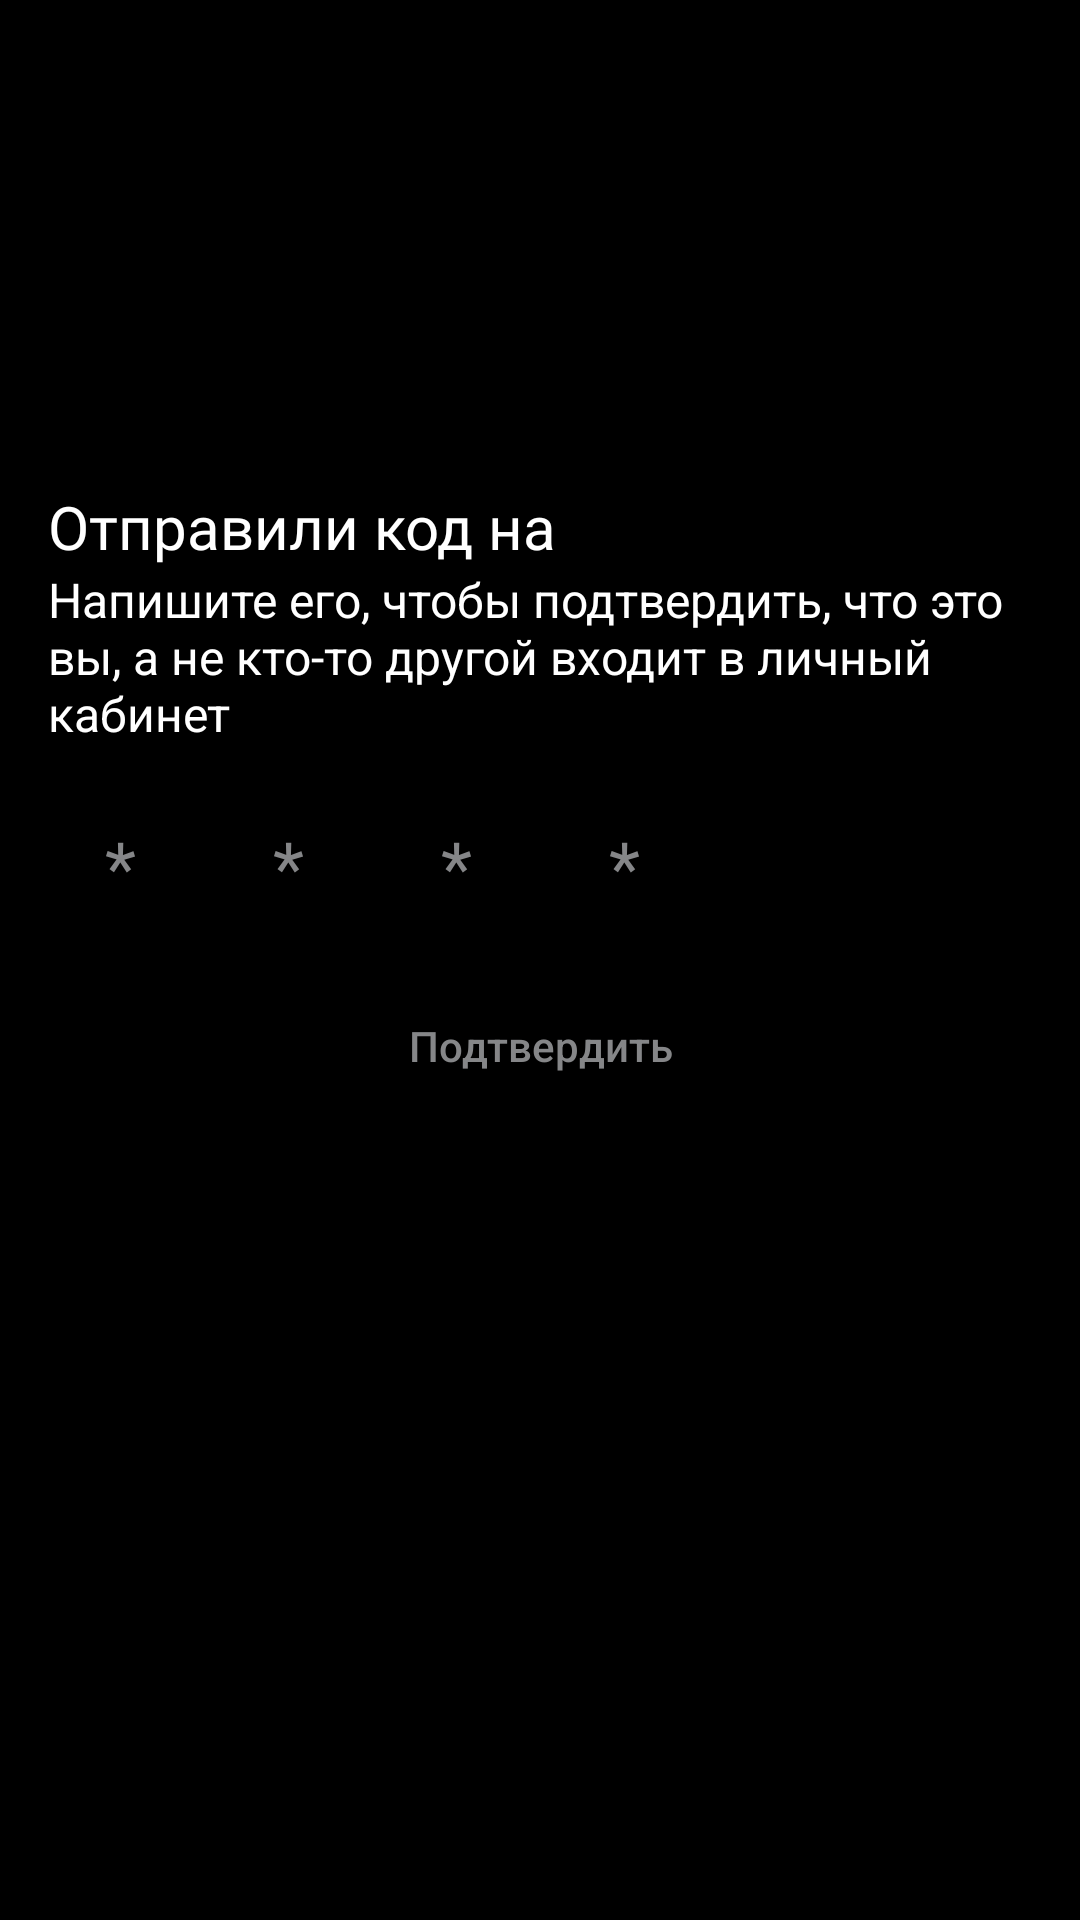

This screen was rendered from an Android layout file. Write that file and the resources it references.
<!-- AndroidManifest.xml: application theme Base.Theme.WorkSearch -->
<!-- res/layout/fragment_enter_code.xml -->
<?xml version="1.0" encoding="utf-8"?>
<androidx.constraintlayout.widget.ConstraintLayout xmlns:app="http://schemas.android.com/apk/res-auto"
    android:background="@color/black"
    xmlns:android="http://schemas.android.com/apk/res/android"
    xmlns:tools="http://schemas.android.com/tools"
    android:layout_width="match_parent"
    android:layout_height="match_parent"
    tools:context=".fragments.EnterCodeFragment">

    <TextView
        android:fontFamily="@font/sf_pro_display_semibold"
        android:textSize="20sp"
        android:id="@+id/previewText"
        android:layout_width="wrap_content"
        android:layout_height="wrap_content"
        android:layout_marginStart="16dp"
        android:layout_marginTop="162dp"
        android:text="Отправили код на "
        app:layout_constraintStart_toStartOf="parent"
        app:layout_constraintTop_toTopOf="parent" />

    <TextView
        android:textSize="16sp"
        android:id="@+id/textView7"
        android:layout_width="0dp"
        android:layout_height="wrap_content"
        android:layout_marginEnd="16dp"
        android:text="Напишите его, чтобы подтвердить, что это вы, а не кто-то другой входит в личный кабинет"
        android:textAlignment="viewStart"
        app:layout_constraintEnd_toEndOf="parent"
        app:layout_constraintStart_toStartOf="@+id/previewText"
        app:layout_constraintTop_toBottomOf="@+id/previewText" />

    <LinearLayout
        android:id="@+id/linearLayout"
        android:layout_width="wrap_content"
        android:layout_height="wrap_content"
        android:layout_marginTop="16dp"
        android:orientation="horizontal"
        app:layout_constraintStart_toStartOf="@+id/textView7"
        app:layout_constraintTop_toBottomOf="@+id/textView7">

        <EditText
            android:textColor="@color/white"
            android:maxLength="1"
            android:id="@+id/digit1"
            android:layout_width="48dp"
            android:layout_height="48dp"
            android:background="@drawable/rectangle_8dp_radius"
            android:backgroundTint="@color/gray2"
            android:ems="10"
            android:gravity="center"
            android:hint="*"
            android:inputType="number"
            android:textSize="24sp"
            tools:layout_editor_absoluteX="62dp"
            tools:layout_editor_absoluteY="449dp" />

        <EditText
            android:textColor="@color/white"
            android:maxLength="1"
            android:id="@+id/digit2"
            android:layout_width="48dp"
            android:layout_height="48dp"
            android:layout_marginHorizontal="8dp"
            android:background="@drawable/rectangle_8dp_radius"
            android:backgroundTint="@color/gray2"
            android:ems="10"
            android:gravity="center"
            android:hint="*"
            android:inputType="number"
            android:textSize="24sp"
            tools:layout_editor_absoluteX="62dp"
            tools:layout_editor_absoluteY="449dp" />

        <EditText
            android:textColor="@color/white"
            android:maxLength="1"
            android:id="@+id/digit3"
            android:layout_width="48dp"
            android:layout_height="48dp"
            android:layout_marginEnd="8dp"
            android:background="@drawable/rectangle_8dp_radius"
            android:backgroundTint="@color/gray2"
            android:ems="10"
            android:gravity="center"
            android:hint="*"
            android:inputType="number"
            android:textSize="24sp"
            tools:layout_editor_absoluteX="62dp"
            tools:layout_editor_absoluteY="449dp" />

        <EditText
            android:textColor="@color/white"
            android:maxLength="1"
            android:id="@+id/digit4"
            android:layout_width="48dp"
            android:layout_height="48dp"
            android:background="@drawable/rectangle_8dp_radius"
            android:backgroundTint="@color/gray2"
            android:ems="10"
            android:gravity="center"
            android:hint="*"
            android:inputType="number"
            android:textSize="24sp"
            tools:layout_editor_absoluteX="62dp"
            tools:layout_editor_absoluteY="449dp" />
    </LinearLayout>

    <Button
        android:backgroundTint="@color/dark_blue"
        android:background="@drawable/rectangle_8dp_radius"
        android:id="@+id/confirm"
        android:layout_width="0dp"
        android:layout_height="40dp"
        android:layout_marginTop="16dp"
        android:layout_marginEnd="16dp"
        android:text="Подтвердить"
        android:textColor="@color/gray3"
        app:layout_constraintEnd_toEndOf="parent"
        app:layout_constraintStart_toStartOf="@+id/linearLayout"
        app:layout_constraintTop_toBottomOf="@+id/linearLayout" />
</androidx.constraintlayout.widget.ConstraintLayout>
<!-- resources referenced by this layout -->
<resources>
  <color name="black">#FF000000</color>
  <color name="dark_blue">#00427d</color>
  <color name="gray2">#313234</color>
  <color name="gray3">#858688</color>
  <color name="white">#FFFFFFFF</color>
  <style name="Base.Theme.WorkSearch" parent="Theme.AppCompat.Light.NoActionBar">
          <item name="android:textColor">@color/white</item>
          <item name="android:textColorHint">@color/gray3</item>
          <item name="textAllCaps">false</item>
          <item name="colorAccent">@color/white</item>
      </style>
</resources>
